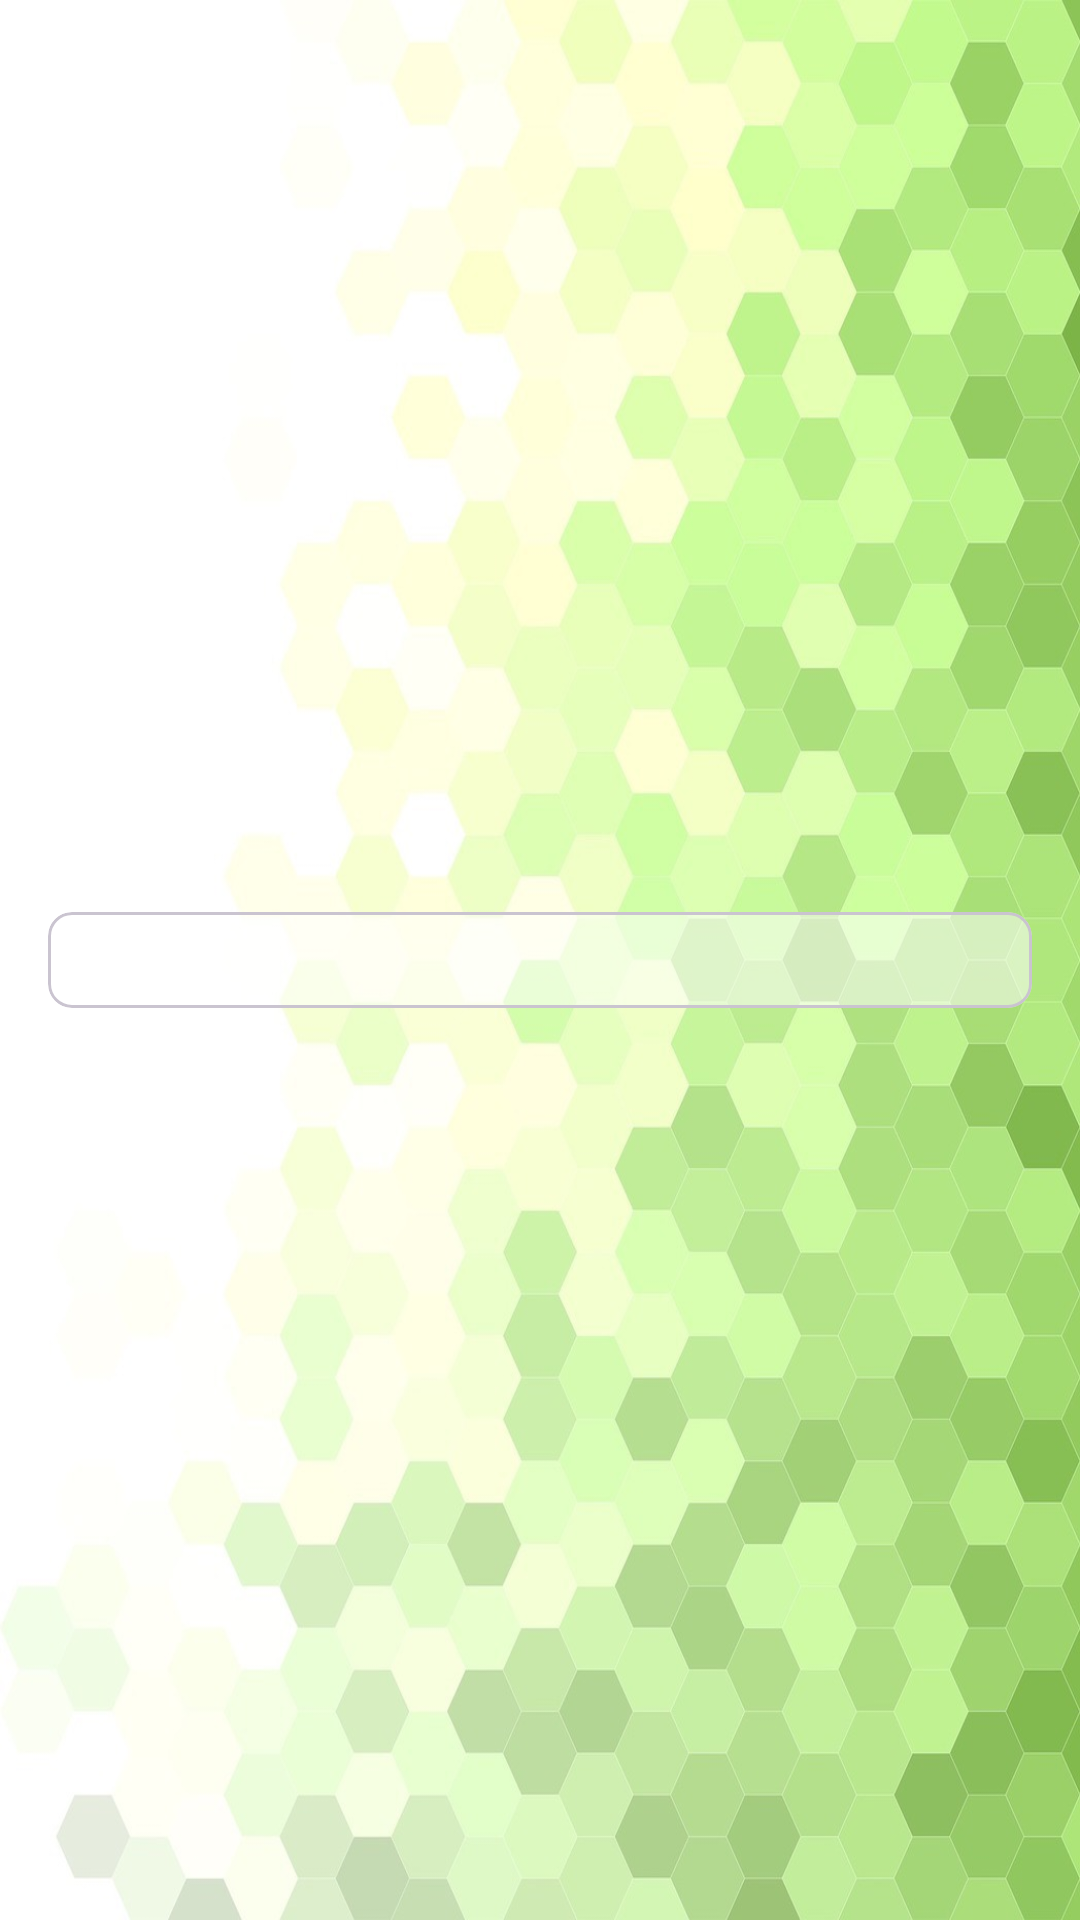

Android layout source for this screen:
<!-- AndroidManifest.xml: application theme Theme.TeamWorkTask -->
<!-- res/layout/activity_public.xml -->
<?xml version="1.0" encoding="utf-8"?>
<androidx.constraintlayout.widget.ConstraintLayout xmlns:android="http://schemas.android.com/apk/res/android"
    xmlns:app="http://schemas.android.com/apk/res-auto"
    xmlns:tools="http://schemas.android.com/tools"
    android:layout_width="match_parent"
    android:layout_height="match_parent"
    tools:context=".publica.login.PublicActivity"
    >
    <ImageView
        android:layout_width="0dp"
        android:layout_height="0dp"
        android:src="@drawable/fundo"
        android:scaleType="fitXY"
        app:layout_constraintTop_toTopOf="parent"
        app:layout_constraintBottom_toBottomOf="parent"
        app:layout_constraintStart_toStartOf="parent"
        app:layout_constraintEnd_toEndOf="parent"
        />

    <com.google.android.material.card.MaterialCardView

        android:layout_width="match_parent"
        android:layout_height="wrap_content"
        android:elevation="10dp"
        android:layout_margin="@dimen/margem_padrao"
        android:backgroundTint="@color/white_oppacite_70"
        app:layout_constraintTop_toTopOf="parent"
        app:layout_constraintStart_toStartOf="parent"
        app:layout_constraintBottom_toBottomOf="parent"
        app:layout_constraintEnd_toEndOf="parent"
        app:cardCornerRadius="8dp">

        <FrameLayout
            android:id="@+id/public_fl"
            android:layout_width="match_parent"
            android:layout_height="wrap_content"
            android:layout_margin="@dimen/margem_padrao"
            />

    </com.google.android.material.card.MaterialCardView>

</androidx.constraintlayout.widget.ConstraintLayout>
<!-- resources referenced by this layout -->
<resources>
  <color name="white_oppacite_70">#88FFFFFF</color>
  <dimen name="margem_padrao">16dp</dimen>
  <!-- drawable fundo: jpg bitmap (drawable-hdpi, 37417 bytes) -->
  <style name="Theme.TeamWorkTask" parent="Theme.Material3.Light.NoActionBar">
          
          <item name="colorPrimary">@color/primary_color</item>
          <item name="colorPrimaryVariant">@color/primary_color_light</item>
          <item name="colorOnPrimary">@color/white</item>
          
          <item name="colorSecondary">@color/secondary_color</item>
          <item name="colorSecondaryVariant">@color/secondary_color_light</item>
          <item name="colorOnSecondary">@color/secondary_color_dark</item>
          
          <item name="android:statusBarColor">?attr/colorPrimaryVariant</item>
          
      </style>
  <color name="primary_color">#82b94e</color>
  <color name="primary_color_light">#b2da89</color>
  <color name="white">#FFFFFFFF</color>
  <color name="secondary_color">#854eb9</color>
  <color name="secondary_color_light">#b698d6</color>
  <color name="secondary_color_dark">#6828a7</color>
</resources>
